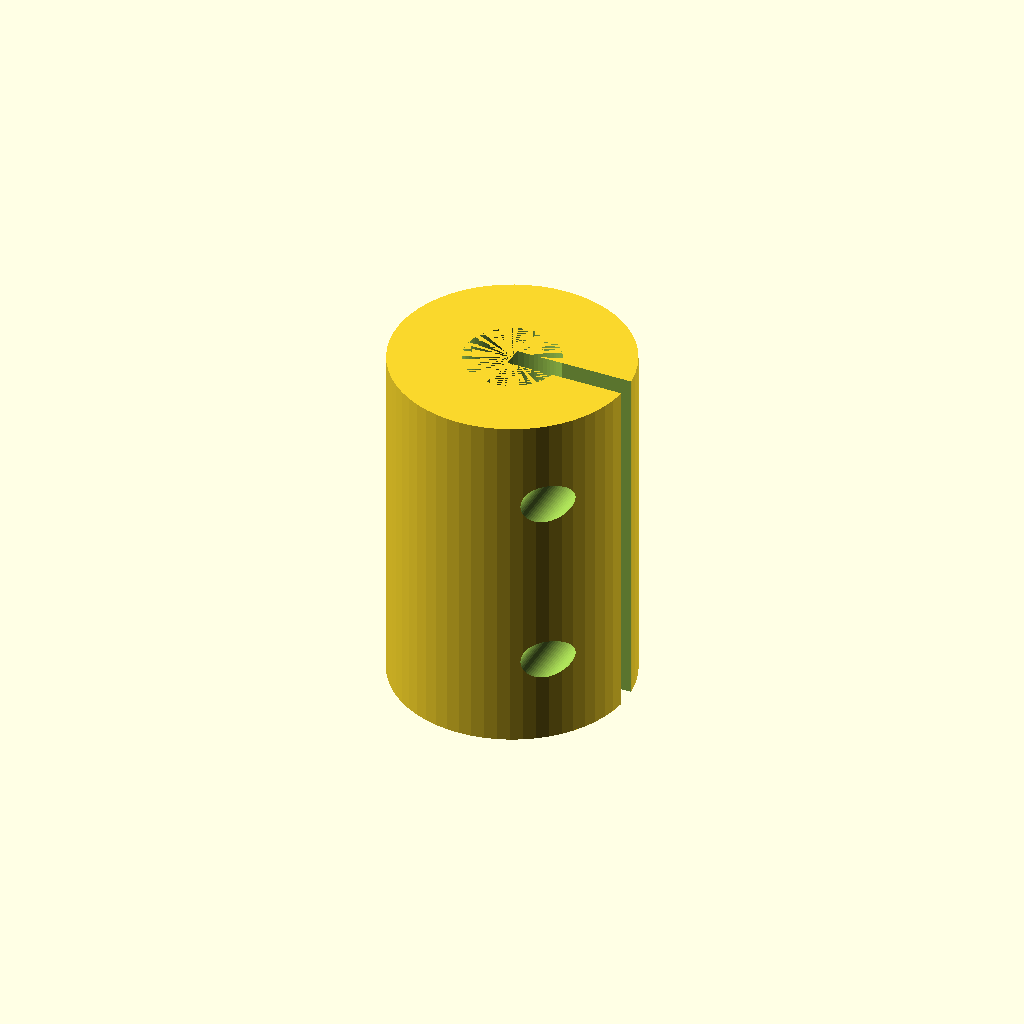
Cell 1: rendered with the file's own defaults.
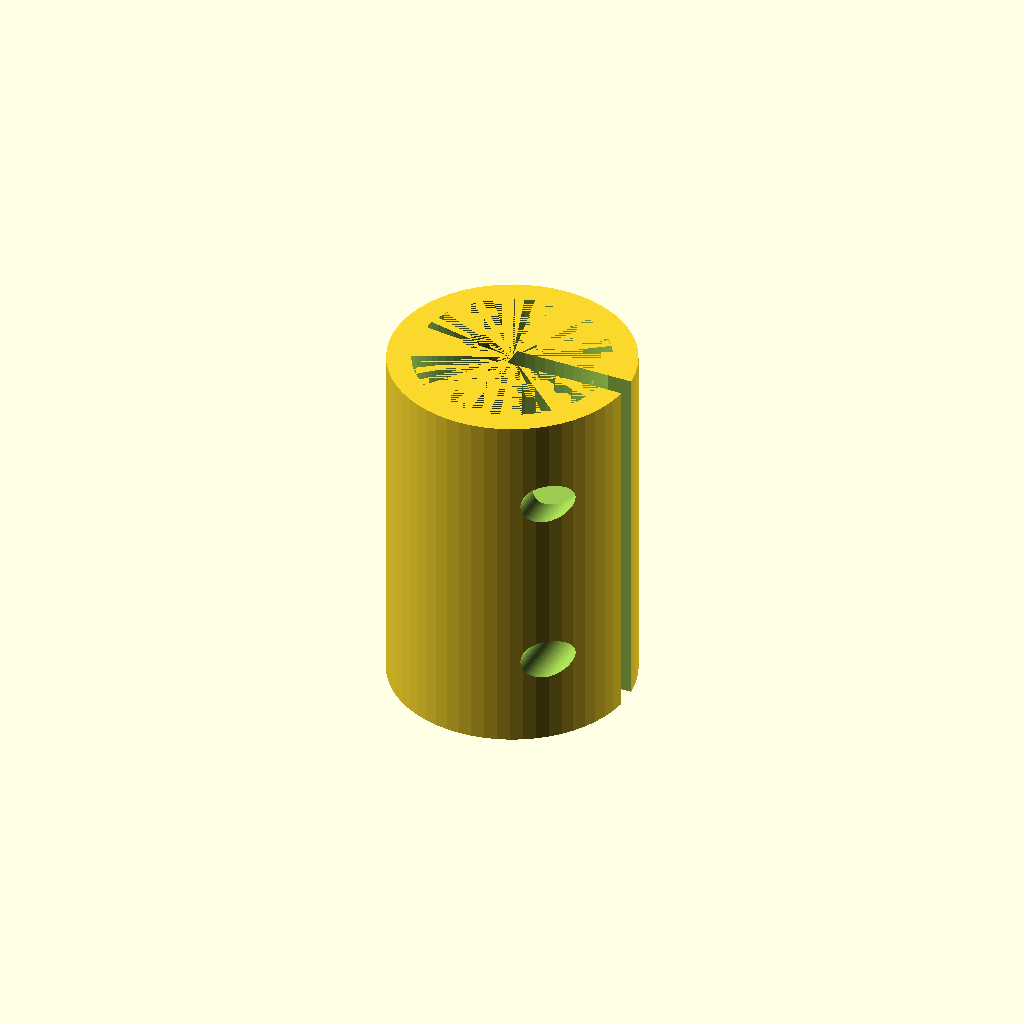
Cell 2 — shaft_b_d set to 16, the other parameters unchanged.
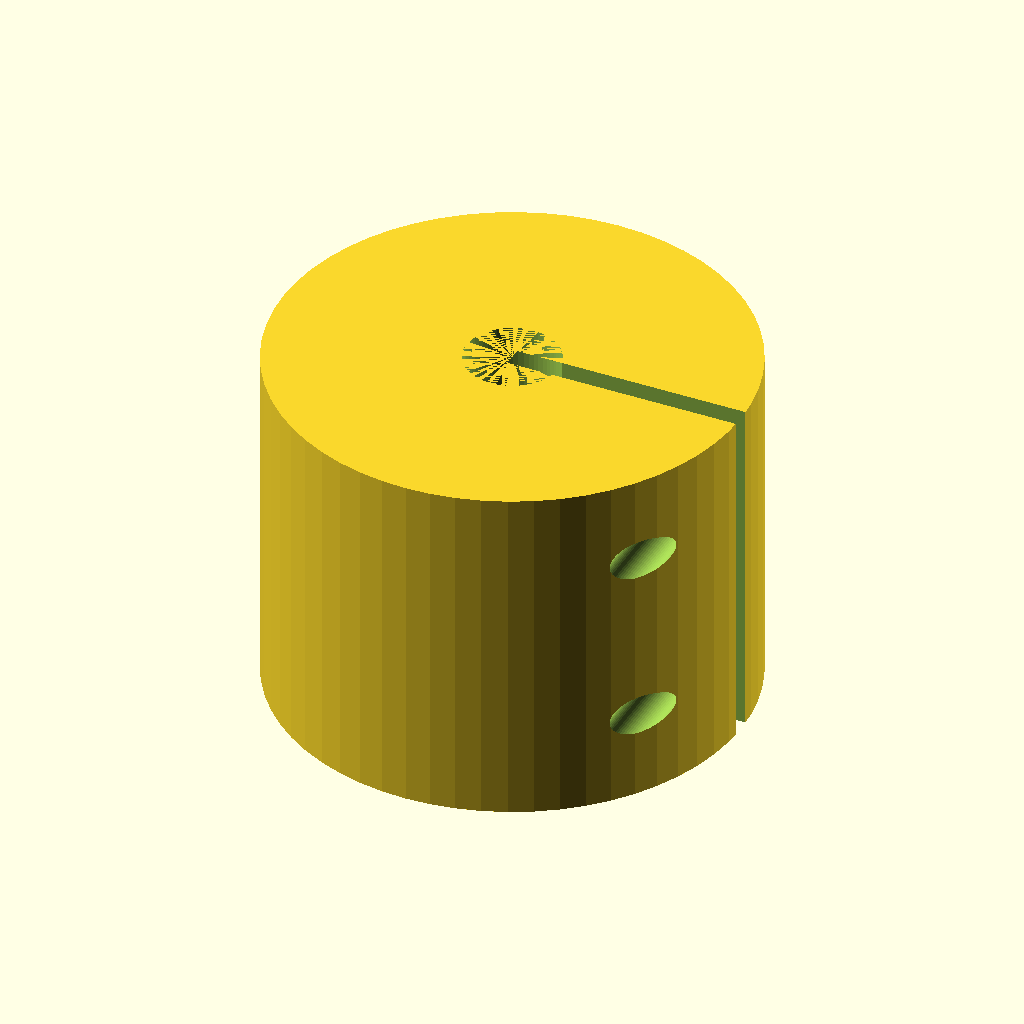
Cell 3 — outer_d set to 40, the other parameters unchanged.
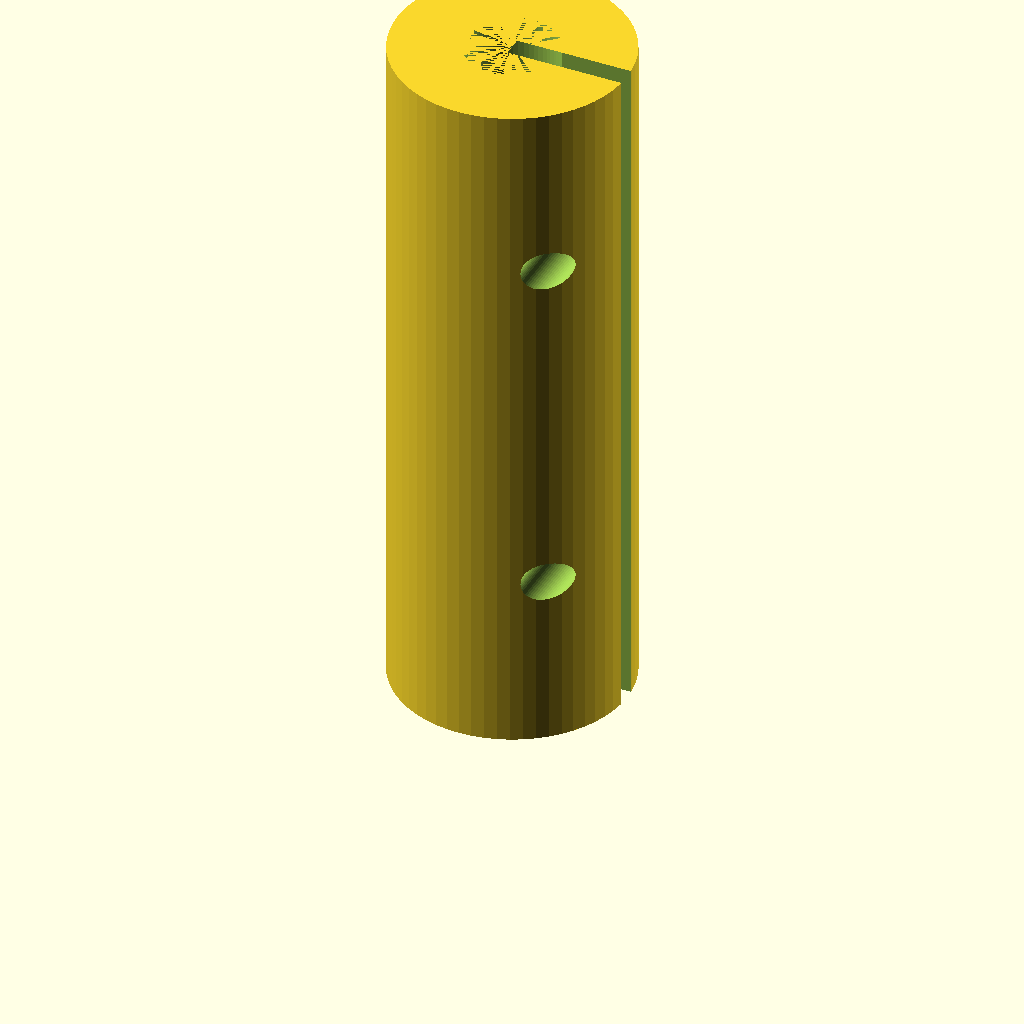
Cell 4: length = 60 (everything else at default).
All cells are drawn from one camera (rotation 55°, 0°, 25°, orthographic, colour scheme Cornfield), so only the parameter changes between them.
Source of the model, optional_data/data/parts/part_0020.scad:
// Split coupling 5x8 compact
// One-piece split coupling for 5 mm and 8 mm shafts; clamp slots are fully through-cut.
$fn = 60;
eps = 0.02;
shaft_a_d = 5;
shaft_b_d = 8;
outer_d = 20;
length = 30;
slot_w = 1.8;
clamp_screw_d = 3.4;
head_recess_d = 6.6;
head_recess_depth = 3;

module clamp_screw(z_pos) {
    translate([outer_d / 2 - 3.5, -outer_d / 2 - eps, z_pos])
        rotate([-90, 0, 0]) cylinder(d = clamp_screw_d, h = outer_d + 2 * eps);
    translate([outer_d / 2 - 3.5, outer_d / 2 - head_recess_depth, z_pos])
        rotate([-90, 0, 0]) cylinder(d = head_recess_d, h = head_recess_depth + eps);
}

difference() {
    cylinder(d = outer_d, h = length);
    translate([0, 0, -eps]) cylinder(d = shaft_a_d, h = length / 2 + eps);
    translate([0, 0, length / 2 - eps]) cylinder(d = shaft_b_d, h = length / 2 + eps);
    translate([0, -slot_w / 2, -eps]) cube([outer_d / 2 + eps, slot_w, length + 2 * eps]);
    clamp_screw(length / 4);
    clamp_screw(3 * length / 4);
}
Customizer parameters (derived from the source; name, type, default, range or options):
eps: number, default 0.02
shaft_a_d: number, default 5
shaft_b_d: number, default 8
outer_d: number, default 20
length: number, default 30
slot_w: number, default 1.8
clamp_screw_d: number, default 3.4
head_recess_d: number, default 6.6
head_recess_depth: number, default 3
